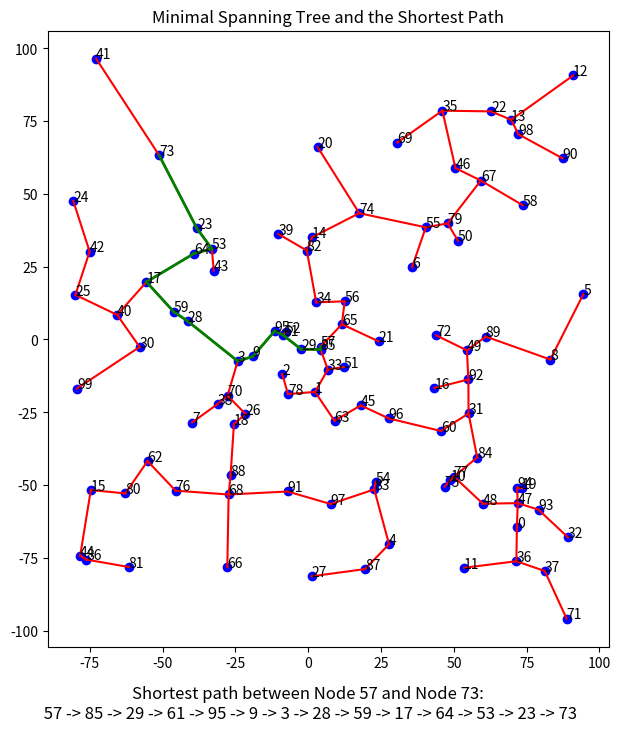

Reproduce this figure in Python.
import math
import random
import matplotlib.pyplot as plt


class Node:
    def __init__(self, node_id, x, y):
        self.node_id = node_id
        self.x = x
        self.y = y

    def __repr__(self):
        return f"Node {self.node_id}"


class Edge:
    def __init__(self, start_node, end_node):
        self.start_node = start_node
        self.end_node = end_node
        self.weight = math.sqrt((start_node.x - end_node.x) ** 2 + (start_node.y - end_node.y) ** 2)

    def __lt__(self, other):
        return self.weight < other.weight


class Graph:
    def __init__(self):
        self.nodes = []
        self.edges = []

    def add_node(self, node):
        self.nodes.append(node)

    def add_edge(self, edge):
        self.edges.append(edge)

    def get_minimal_spanning_tree(self):
        self.edges.sort()
        parent = dict()
        rank = dict()

        def find(node):
            if parent[node] != node:
                parent[node] = find(parent[node])
            return parent[node]

        def union(node1, node2):
            root1 = find(node1)
            root2 = find(node2)
            if root1 != root2:
                if rank[root1] > rank[root2]:
                    parent[root2] = root1
                else:
                    parent[root1] = root2
                    if rank[root1] == rank[root2]:
                        rank[root2] += 1

        for node in self.nodes:
            parent[node] = node
            rank[node] = 0

        minimal_spanning_tree = Graph()
        for edge in self.edges:
            if find(edge.start_node) != find(edge.end_node):
                union(edge.start_node, edge.end_node)
                minimal_spanning_tree.add_node(edge.start_node)
                minimal_spanning_tree.add_node(edge.end_node)
                minimal_spanning_tree.add_edge(edge)

        return minimal_spanning_tree

    def find_shortest_path(self, start_node, end_node):
        visited = set()
        distances = {start_node: 0}
        predecessors = {start_node: None}
        to_visit = [start_node]

        while to_visit:
            current_node = min(to_visit, key=lambda node: distances[node])
            to_visit.remove(current_node)

            if current_node == end_node:
                path = []
                while current_node:
                    path.append(current_node)
                    current_node = predecessors[current_node]
                path.reverse()
                return path

            visited.add(current_node)
            for edge in self.edges:
                if edge.start_node == current_node and edge.end_node not in visited:
                    new_distance = distances[current_node] + edge.weight
                    if edge.end_node not in distances or new_distance < distances[edge.end_node]:
                        distances[edge.end_node] = new_distance
                        predecessors[edge.end_node] = current_node
                        to_visit.append(edge.end_node)
                elif edge.end_node == current_node and edge.start_node not in visited:
                    new_distance = distances[current_node] + edge.weight
                    if edge.start_node not in distances or new_distance < distances[edge.start_node]:
                        distances[edge.start_node] = new_distance
                        predecessors[edge.start_node] = current_node
                        to_visit.append(edge.start_node)


    def visualize(self):
        fig, ax = plt.subplots(figsize=(8, 8))
        ax.set_aspect("equal")
        for node in self.nodes:
            ax.plot(node.x, node.y, "bo")
            ax.annotate(node.node_id, (node.x, node.y))
        for edge in self.edges:
            start_node = edge.start_node
            end_node = edge.end_node
            ax.plot([start_node.x, end_node.x], [start_node.y, end_node.y], "r-")
        plt.show()


if __name__ == "__main__":
    num_nodes = 100
    graph = Graph()
    for node_id in range(num_nodes):
        r = 100 * math.sqrt(random.uniform(0, 1))
        x = r * math.cos(random.uniform(0, 2 * math.pi))
        y = r * math.sin(random.uniform(0, 2 * math.pi))
        node = Node(node_id, x, y)
        graph.add_node(node)

    for i, start_node in enumerate(graph.nodes):
        for end_node in graph.nodes[i + 1:]:
            edge = Edge(start_node, end_node)
            graph.add_edge(edge)

    minimal_spanning_tree = graph.get_minimal_spanning_tree()
    shortest_path = minimal_spanning_tree.find_shortest_path(minimal_spanning_tree.nodes[0], minimal_spanning_tree.nodes[-1])
    print(f"Shortest path: {[node.node_id for node in shortest_path]}")

    # Visualize the minimal spanning tree and shortest path
    fig, ax = plt.subplots(figsize=(8, 8))
    ax.set_aspect("equal")
    ax.set_title("Minimal Spanning Tree and the Shortest Path")

    for node in graph.nodes:
        ax.plot(node.x, node.y, "bo")
        ax.annotate(str(node.node_id), (node.x, node.y))

    for edge in minimal_spanning_tree.edges:
        start_node = edge.start_node
        end_node = edge.end_node
        ax.plot([start_node.x, end_node.x], [start_node.y, end_node.y], "r-")

    for i in range(len(shortest_path) - 1):
        start_node = shortest_path[i]
        end_node = shortest_path[i + 1]
        ax.plot([start_node.x, end_node.x], [start_node.y, end_node.y], "g-", linewidth=2)

    path_str = " -> ".join([str(node.node_id) for node in shortest_path])
    ax.text(0, -130, f"Shortest path between {minimal_spanning_tree.nodes[0]} and {minimal_spanning_tree.nodes[-1]}:\n {path_str}", fontsize=12, horizontalalignment="center")

    plt.show()




